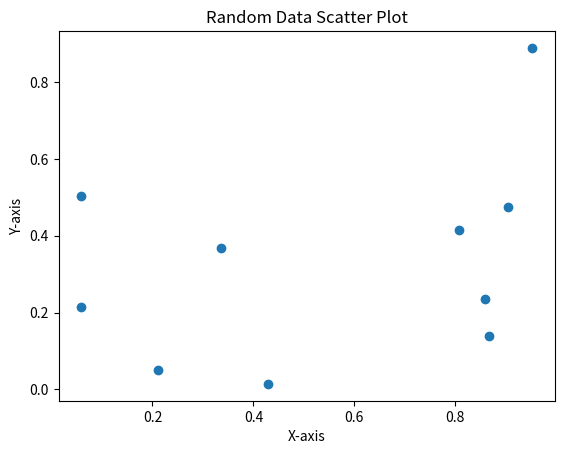

This figure's Python source:
import pandas as pd
import numpy as np
import matplotlib.pyplot as plt


def plot_random_data():
    data = np.random.rand(10, 2)
    df = pd.DataFrame(data, columns=["x", "y"])

    plt.scatter(df["x"], df["y"])
    plt.title("Random Data Scatter Plot")
    plt.xlabel("X-axis")
    plt.ylabel("Y-axis")
    plt.show()


if __name__ == "__main__":
    plot_random_data()
